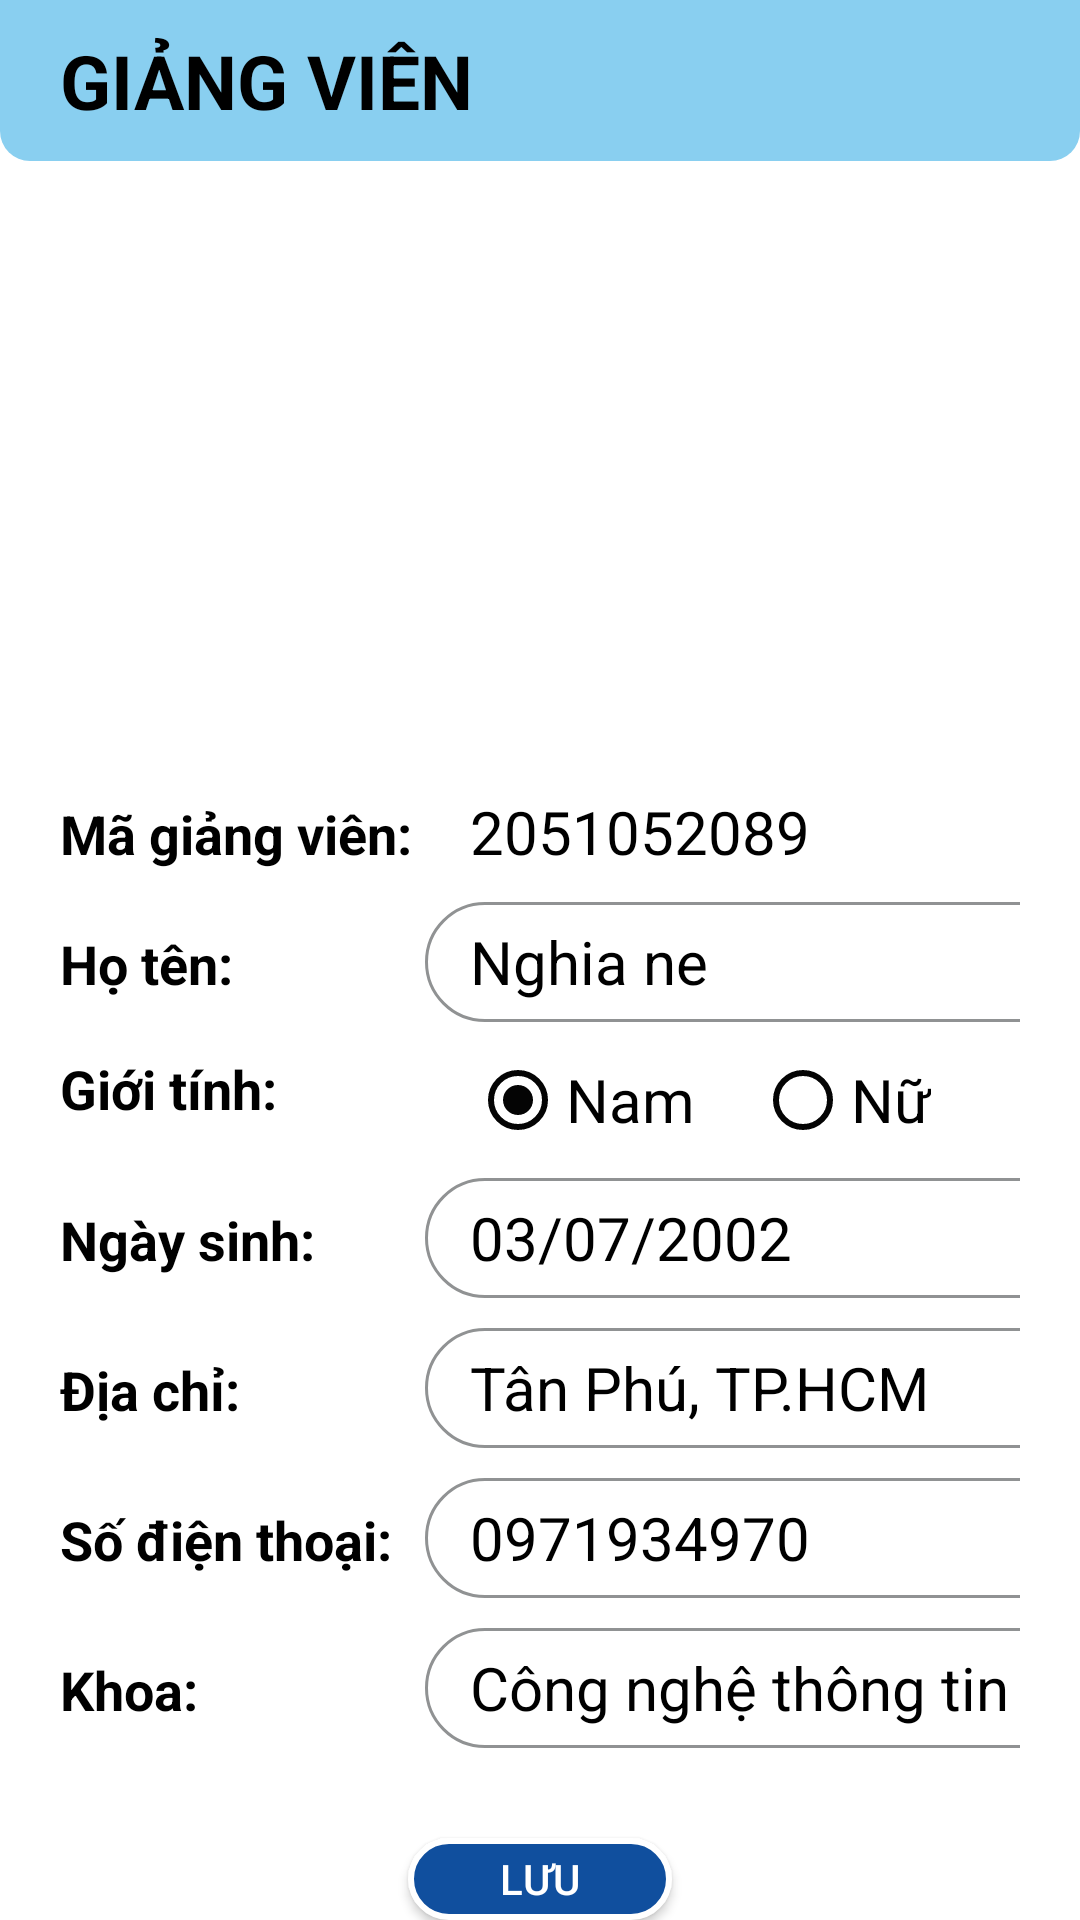

Write the Android layout XML for this screen, with the resource values it uses.
<!-- AndroidManifest.xml: application theme MyTheme -->
<!-- res/layout/activity_profile.xml -->
<?xml version="1.0" encoding="utf-8"?>
<LinearLayout xmlns:android="http://schemas.android.com/apk/res/android"
    xmlns:app="http://schemas.android.com/apk/res-auto"
    xmlns:tools="http://schemas.android.com/tools"
    android:layout_width="match_parent"
    android:layout_height="match_parent"
    android:orientation="vertical"
    tools:context=".Profile"
    android:background="@color/white">

    <TextView
        android:id="@+id/textView"
        android:layout_width="match_parent"
        android:layout_height="wrap_content"
        android:text="GIẢNG VIÊN"
        android:textSize="25dp"
        android:paddingTop="10dp"
        android:paddingBottom="10dp"
        android:background="@drawable/text_background_custom"
        android:textColor="@color/black"
        android:textStyle="bold"
        android:paddingLeft="20dp"/>

    <ImageButton
        android:id="@+id/imageButton"
        android:layout_marginTop="20dp"
        android:layout_marginBottom="40dp"
        android:layout_width="150dp"
        android:layout_height="150dp"
        android:scaleType="fitCenter"
        android:layout_gravity="center"
        android:background="@color/white"
        app:srcCompat="@drawable/dog_avata" />

    <TableLayout
        android:layout_width="match_parent"
        android:layout_height="wrap_content"
        android:layout_gravity="center"
        android:layout_marginLeft="20dp"
        android:layout_marginRight="20dp">

        <TableRow
            android:layout_width="match_parent"
            android:layout_height="match_parent"
            android:layout_marginBottom="10dp">

            <TextView
                android:id="@+id/textView2"
                android:layout_width="wrap_content"
                android:layout_height="wrap_content"
                android:text="Mã giảng viên: "
                android:textColor="@color/black"
                android:textSize="18dp"
                android:textStyle="bold" />

            <EditText
                android:id="@+id/editTextText"
                android:layout_width="wrap_content"
                android:layout_height="wrap_content"
                android:enabled="false"
                android:ems="10"
                android:inputType="number"
                android:text="2051052089"
                android:paddingStart="15dp"
                android:textColor="@color/black"
                android:textSize="20dp"
                android:background="@drawable/input_custom"/>
        </TableRow>

        <TableRow
            android:layout_width="match_parent"
            android:layout_height="match_parent"
            android:layout_marginBottom="10dp">

            <TextView
                android:id="@+id/textView3"
                android:layout_width="wrap_content"
                android:layout_height="wrap_content"
                android:text="Họ tên:"
                android:textColor="@color/black"
                android:textSize="18dp"
                android:textStyle="bold" />

            <EditText
                android:id="@+id/edtName"
                android:layout_width="wrap_content"

                android:ems="10"
                android:inputType="text"
                android:text="Nghia ne"
                android:paddingStart="15dp"
                android:textColor="@color/black"
                android:textSize="20dp"
                android:background="@drawable/input_custom"/>
        </TableRow>

        <TableRow
            android:layout_width="match_parent"
            android:layout_height="match_parent"
            android:layout_marginBottom="10dp"
            android:orientation="vertical">

            <TextView
                android:id="@+id/textView4"
                android:layout_width="wrap_content"
                android:layout_height="wrap_content"
                android:text="Giới tính:"
                android:textColor="@color/black"
                android:textSize="18dp"
                android:textStyle="bold" />

            <RadioGroup
                android:id="@+id/rdgGender"
                android:layout_width="wrap_content"
                android:layout_height="wrap_content"
                android:orientation="horizontal"
                android:paddingStart="15dp">

                <RadioButton
                    android:id="@+id/rdMale"
                    android:layout_width="wrap_content"
                    android:layout_height="wrap_content"
                    android:buttonTint="#040404"
                    android:checked="true"
                    android:text="Nam"
                    android:textColor="@color/black"
                    android:textSize="20dp" />

                <RadioButton
                    android:id="@+id/rdFemale"
                    android:layout_width="wrap_content"
                    android:layout_height="wrap_content"
                    android:layout_marginLeft="20dp"
                    android:buttonTint="#040404"
                    android:text="Nữ"
                    android:textColor="@color/black"
                    android:textSize="20dp" />
            </RadioGroup>

        </TableRow>

        <TableRow
            android:layout_width="match_parent"
            android:layout_height="match_parent"
            android:layout_marginBottom="10dp">

            <TextView
                android:id="@+id/textView7"
                android:layout_width="wrap_content"
                android:layout_height="wrap_content"
                android:text="Ngày sinh:"
                android:textColor="@color/black"
                android:textSize="18dp"
                android:textStyle="bold" />

            <EditText
                android:id="@+id/edtBirth"
                android:layout_width="wrap_content"
                android:layout_height="wrap_content"
                android:ems="10"
                android:inputType="date"
                android:text="03/07/2002"
                android:paddingStart="15dp"
                android:textColor="@color/black"
                android:textSize="20dp"
                android:background="@drawable/input_custom"/>
        </TableRow>

        <TableRow
            android:layout_width="match_parent"
            android:layout_height="match_parent"
            android:layout_marginBottom="10dp">

            <TextView
                android:id="@+id/textView11"
                android:layout_width="wrap_content"
                android:layout_height="wrap_content"
                android:text="Địa chỉ:"
                android:textColor="@color/black"
                android:textSize="18dp"
                android:textStyle="bold" />

            <EditText
                android:id="@+id/edtAddress"
                android:layout_width="wrap_content"
                android:layout_height="wrap_content"
                android:ems="10"
                android:inputType="text"
                android:text="Tân Phú, TP.HCM"
                android:paddingStart="15dp"
                android:textColor="@color/black"
                android:textSize="20dp"
                android:background="@drawable/input_custom"/>
        </TableRow>

        <TableRow
            android:layout_width="match_parent"
            android:layout_height="match_parent"
            android:layout_marginBottom="10dp">

            <TextView
                android:id="@+id/textView12"
                android:layout_width="wrap_content"
                android:layout_height="wrap_content"
                android:text="Số điện thoại:"
                android:textColor="@color/black"
                android:textSize="18dp"
                android:textStyle="bold" />

            <EditText
                android:id="@+id/edtPhone"
                android:layout_width="wrap_content"
                android:layout_height="wrap_content"
                android:ems="10"
                android:inputType="number"
                android:text="0971934970"
                android:paddingStart="15dp"
                android:textColor="@color/black"
                android:textSize="20dp"
                android:background="@drawable/input_custom"/>
        </TableRow>

        <TableRow
            android:layout_width="match_parent"
            android:layout_height="match_parent"
            android:layout_marginBottom="10dp">

            <TextView
                android:id="@+id/tvASUserTotal"
                android:layout_width="wrap_content"
                android:layout_height="wrap_content"
                android:text="Khoa:"
                android:textColor="@color/black"
                android:textSize="18dp"
                android:textStyle="bold" />

            <EditText
                android:id="@+id/edtDepartment"
                android:layout_width="wrap_content"
                android:layout_height="wrap_content"
                android:ems="10"
                android:inputType="text"
                android:text="Công nghệ thông tin"
                android:paddingStart="15dp"
                android:textColor="@color/black"
                android:textSize="20dp"
                android:background="@drawable/input_custom"/>
        </TableRow>
    </TableLayout>

    <Button
        android:id="@+id/btnSave"
        android:layout_width="wrap_content"
        android:layout_height="wrap_content"
        android:layout_gravity="center"
        android:layout_marginTop="20dp"
        android:background="@drawable/button_custom"
        android:theme="@style/Theme.AppCompat"
        android:text="Lưu" />

</LinearLayout>
<!-- resources referenced by this layout -->
<resources>
  <color name="black">#FF000000</color>
  <color name="white">#FFFFFFFF</color>
  <!-- drawable button_custom (drawable) -->
  <?xml version="1.0" encoding="utf-8"?>
  <selector xmlns:android="http://schemas.android.com/apk/res/android">
      <item>
          <shape android:shape="rectangle">
              <corners android:radius="20dp"/>
              <stroke android:width="2dp"
                  android:color="@color/white"/>
              <solid android:color="@color/textLightBlue" />
          </shape>
      </item>
  </selector>
  <!-- drawable input_custom (drawable) -->
  <?xml version="1.0" encoding="utf-8"?>
  <selector xmlns:android="http://schemas.android.com/apk/res/android">
      <item android:state_enabled="true" android:state_focused="true">
          <shape android:shape="rectangle">
              <solid android:color="@color/white"/>
              <corners android:radius="20dp"/>
              <stroke android:color="@color/textLightBlue" android:width="2dp"/>
              <size android:height="40dp"/>
          </shape>
      </item>
  
      <item android:state_enabled="true">
          <shape android:shape="rectangle">
              <solid android:color="@color/white"/>
              <corners android:radius="20dp"/>
              <stroke android:color="@color/textColor" android:width="1dp"/>
              <size android:height="40dp"/>
          </shape>
      </item>
  </selector>
  <!-- drawable text_background_custom (drawable) -->
  <?xml version="1.0" encoding="utf-8"?>
  <selector xmlns:android="http://schemas.android.com/apk/res/android">
      <item>
          <shape android:shape="rectangle">
              <corners android:bottomLeftRadius="10dp"
                  android:bottomRightRadius="10dp"/>
              <solid android:color="@color/lightBlue" />
          </shape>
      </item>
  </selector>
  <style name="MyTheme" parent="Theme.AppCompat">
          <item name="actionBarStyle">@style/MyActionbar</item>
      </style>
  <color name="textLightBlue">#104F9E</color>
  <color name="textColor">#909293</color>
  <color name="lightBlue">#89CFF0</color>
  <style name="MyActionbar">
          <item name="background">@color/buttonBlue</item>
      </style>
  <color name="buttonBlue">#104F9E</color>
</resources>
